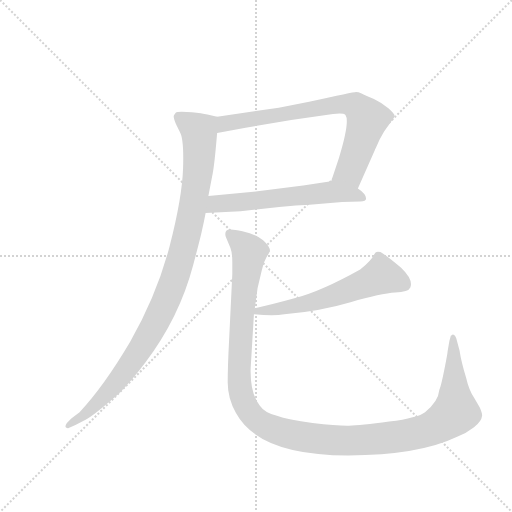
t = 0.00 s
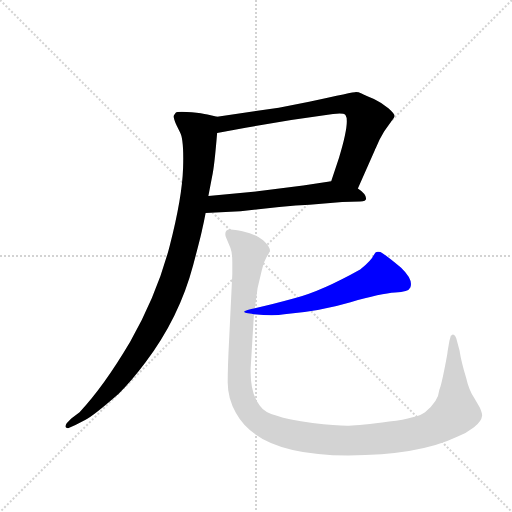
t = 3.42 s
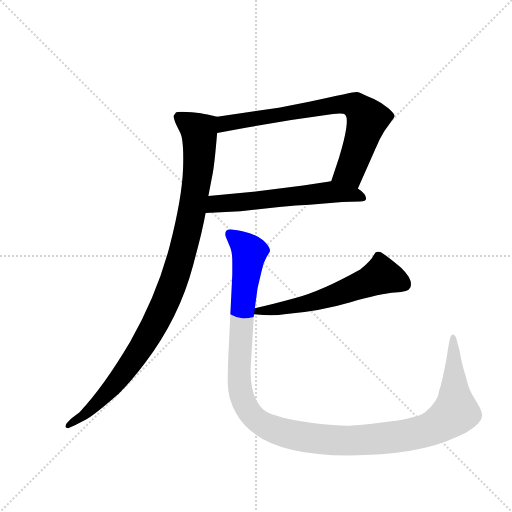
t = 3.64 s
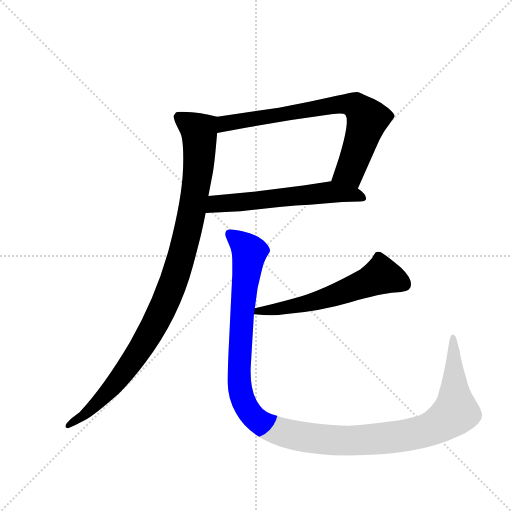
t = 3.86 s
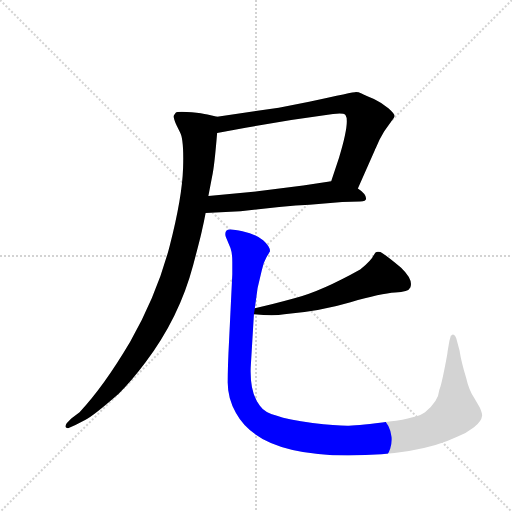
t = 4.08 s
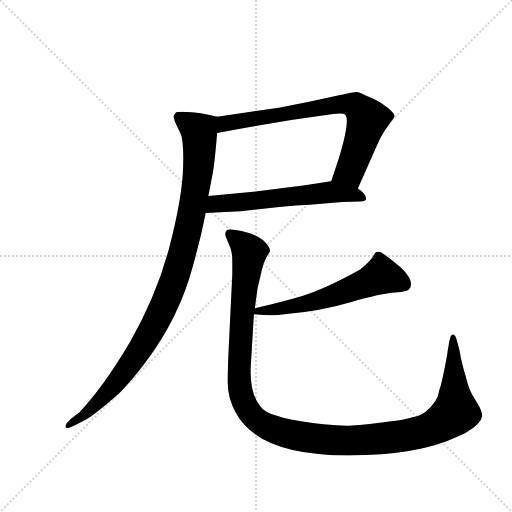
t = 4.74 s

The animated SVG that drew these frames (rendered in a browser with its animation timeline set to each time). Animation: 5 CSS @keyframes rules; one cycle of 4.74 s.

<svg version="1.1" viewBox="0 0 1024 1024" xmlns="http://www.w3.org/2000/svg">
  <g stroke="lightgray" stroke-dasharray="1,1" stroke-width="1" transform="scale(4, 4)">
    <line x1="0" y1="0" x2="256" y2="256"></line>
    <line x1="256" y1="0" x2="0" y2="256"></line>
    <line x1="128" y1="0" x2="128" y2="256"></line>
    <line x1="0" y1="128" x2="256" y2="128"></line>
  </g>
  <g transform="scale(0.92, -0.92) translate(60, -900)">
    <style type="text/css">
      
        @keyframes keyframes0 {
          from {
            stroke: blue;
            stroke-dashoffset: 754;
            stroke-width: 128;
          }
          71% {
            animation-timing-function: step-end;
            stroke: blue;
            stroke-dashoffset: 0;
            stroke-width: 128;
          }
          to {
            stroke: black;
            stroke-width: 1024;
          }
        }
        #make-me-a-hanzi-animation-0 {
          animation: keyframes0 0.8636067708333334s both;
          animation-delay: 0s;
          animation-timing-function: linear;
        }
      
        @keyframes keyframes1 {
          from {
            stroke: blue;
            stroke-dashoffset: 597;
            stroke-width: 128;
          }
          66% {
            animation-timing-function: step-end;
            stroke: blue;
            stroke-dashoffset: 0;
            stroke-width: 128;
          }
          to {
            stroke: black;
            stroke-width: 1024;
          }
        }
        #make-me-a-hanzi-animation-1 {
          animation: keyframes1 0.73583984375s both;
          animation-delay: 0.8636067708333334s;
          animation-timing-function: linear;
        }
      
        @keyframes keyframes2 {
          from {
            stroke: blue;
            stroke-dashoffset: 1038;
            stroke-width: 128;
          }
          77% {
            animation-timing-function: step-end;
            stroke: blue;
            stroke-dashoffset: 0;
            stroke-width: 128;
          }
          to {
            stroke: black;
            stroke-width: 1024;
          }
        }
        #make-me-a-hanzi-animation-2 {
          animation: keyframes2 1.0947265625s both;
          animation-delay: 1.5994466145833335s;
          animation-timing-function: linear;
        }
      
        @keyframes keyframes3 {
          from {
            stroke: blue;
            stroke-dashoffset: 590;
            stroke-width: 128;
          }
          66% {
            animation-timing-function: step-end;
            stroke: blue;
            stroke-dashoffset: 0;
            stroke-width: 128;
          }
          to {
            stroke: black;
            stroke-width: 1024;
          }
        }
        #make-me-a-hanzi-animation-3 {
          animation: keyframes3 0.7301432291666666s both;
          animation-delay: 2.6941731770833335s;
          animation-timing-function: linear;
        }
      
        @keyframes keyframes4 {
          from {
            stroke: blue;
            stroke-dashoffset: 1308;
            stroke-width: 128;
          }
          81% {
            animation-timing-function: step-end;
            stroke: blue;
            stroke-dashoffset: 0;
            stroke-width: 128;
          }
          to {
            stroke: black;
            stroke-width: 1024;
          }
        }
        #make-me-a-hanzi-animation-4 {
          animation: keyframes4 1.314453125s both;
          animation-delay: 3.42431640625s;
          animation-timing-function: linear;
        }
      
    </style>
    
      <path d="M 718 490 L 755 574 Q 755 575 757 578 L 765 596 L 775 614 L 792 638 Q 797 644 798 648 Q 798 652 785 664 Q 772 676 753 685 Q 733 693 726 697 Q 719 700 714 700 Q 709 700 612 679 L 546 666 L 412 646 C 382 642 382 606 412 611 L 477 623 L 573 639 L 664 652 Q 686 655 691 650 Q 701 636 677 557 L 660 506 C 651 478 706 463 718 490 Z" fill="lightgray"></path>
    
      <path d="M 583 453 L 613 455 L 684 461 L 723 462 Q 743 462 732 478 Q 726 485 718 490 C 694 508 690 510 660 506 L 599 497 L 500 484 L 393 474 C 363 471 357 435 387 437 L 463 441 L 547 450 L 583 453 Z" fill="lightgray"></path>
    
      <path d="M 412 646 L 391 651 Q 379 654 357 656 L 335 657 Q 324 657 322 655 Q 320 653 318 649 Q 316 645 324 627 L 331 613 Q 340 598 338 535 Q 336 471 309 366 Q 282 261 223 157 Q 165 59 113 4 L 95 -10 L 85 -20 Q 81 -26 83 -29 Q 85 -31 88 -31 L 104 -24 L 125 -13 Q 142 -5 198 44 Q 226 72 256 112 Q 330 210 360 324 Q 378 392 379 399 L 383 417 L 387 437 L 393 474 L 401 516 Q 406 537 412 611 C 415 641 415 645 412 646 Z" fill="lightgray"></path>
    
      <path d="M 492 217 Q 536 212 558 217 Q 635 223 702 243 Q 769 262 799 264 Q 828 265 832 275 Q 839 292 812 318 Q 776 348 767 352 Q 757 355 754 348 Q 747 333 723 314 Q 639 267 582 252 Q 524 236 494 230 C 465 224 462 220 492 217 Z" fill="lightgray"></path>
    
      <path d="M 494 230 L 500 274 L 509 312 Q 512 328 519 340 Q 526 352 527 354 Q 527 364 512 377.5 Q 497 391 467 397.5 Q 437 404 432.5 399 Q 428 394 431 385 L 441 361 Q 445 350 445 331 L 445 304 L 438 160 Q 435 103 435 68.5 Q 435 34 453 2 Q 503 -90 697 -90 Q 850 -90 935 -49 Q 954 -42 970.5 -29 Q 987 -16 988 -4 Q 989 0 983 14 L 971 35 Q 960 50 953 80 Q 943 112 939 138 L 932 164 Q 929 173 924 173 L 922 171 L 920 170 Q 918 162 917 159 L 913 136 Q 913 132 906 97 Q 899 62 895 52 Q 893 27 864 4 Q 849 -8 786 -16.5 Q 723 -25 698.5 -25.5 Q 674 -26 619.5 -19.5 Q 565 -13 542 -4 Q 515 3 505 18 Q 483 46 485 101 L 492 217 L 494 230 Z" fill="lightgray"></path>
    
    
      <clipPath id="make-me-a-hanzi-clip-0">
        <path d="M 718 490 L 755 574 Q 755 575 757 578 L 765 596 L 775 614 L 792 638 Q 797 644 798 648 Q 798 652 785 664 Q 772 676 753 685 Q 733 693 726 697 Q 719 700 714 700 Q 709 700 612 679 L 546 666 L 412 646 C 382 642 382 606 412 611 L 477 623 L 573 639 L 664 652 Q 686 655 691 650 Q 701 636 677 557 L 660 506 C 651 478 706 463 718 490 Z"></path>
      </clipPath>
      <path clip-path="url(#make-me-a-hanzi-clip-0)" d="M 418 617 L 437 633 L 628 667 L 713 670 L 739 641 L 736 630 L 700 528 L 669 510" fill="none" id="make-me-a-hanzi-animation-0" stroke-dasharray="626 1252" stroke-linecap="round"></path>
    
      <clipPath id="make-me-a-hanzi-clip-1">
        <path d="M 583 453 L 613 455 L 684 461 L 723 462 Q 743 462 732 478 Q 726 485 718 490 C 694 508 690 510 660 506 L 599 497 L 500 484 L 393 474 C 363 471 357 435 387 437 L 463 441 L 547 450 L 583 453 Z"></path>
      </clipPath>
      <path clip-path="url(#make-me-a-hanzi-clip-1)" d="M 394 442 L 418 458 L 640 481 L 707 478 L 727 470" fill="none" id="make-me-a-hanzi-animation-1" stroke-dasharray="469 938" stroke-linecap="round"></path>
    
      <clipPath id="make-me-a-hanzi-clip-2">
        <path d="M 412 646 L 391 651 Q 379 654 357 656 L 335 657 Q 324 657 322 655 Q 320 653 318 649 Q 316 645 324 627 L 331 613 Q 340 598 338 535 Q 336 471 309 366 Q 282 261 223 157 Q 165 59 113 4 L 95 -10 L 85 -20 Q 81 -26 83 -29 Q 85 -31 88 -31 L 104 -24 L 125 -13 Q 142 -5 198 44 Q 226 72 256 112 Q 330 210 360 324 Q 378 392 379 399 L 383 417 L 387 437 L 393 474 L 401 516 Q 406 537 412 611 C 415 641 415 645 412 646 Z"></path>
      </clipPath>
      <path clip-path="url(#make-me-a-hanzi-clip-2)" d="M 329 646 L 373 614 L 374 581 L 359 448 L 336 344 L 310 268 L 265 173 L 205 84 L 150 21 L 87 -25" fill="none" id="make-me-a-hanzi-animation-2" stroke-dasharray="910 1820" stroke-linecap="round"></path>
    
      <clipPath id="make-me-a-hanzi-clip-3">
        <path d="M 492 217 Q 536 212 558 217 Q 635 223 702 243 Q 769 262 799 264 Q 828 265 832 275 Q 839 292 812 318 Q 776 348 767 352 Q 757 355 754 348 Q 747 333 723 314 Q 639 267 582 252 Q 524 236 494 230 C 465 224 462 220 492 217 Z"></path>
      </clipPath>
      <path clip-path="url(#make-me-a-hanzi-clip-3)" d="M 819 282 L 769 301 L 647 252 L 501 222" fill="none" id="make-me-a-hanzi-animation-3" stroke-dasharray="462 924" stroke-linecap="round"></path>
    
      <clipPath id="make-me-a-hanzi-clip-4">
        <path d="M 494 230 L 500 274 L 509 312 Q 512 328 519 340 Q 526 352 527 354 Q 527 364 512 377.5 Q 497 391 467 397.5 Q 437 404 432.5 399 Q 428 394 431 385 L 441 361 Q 445 350 445 331 L 445 304 L 438 160 Q 435 103 435 68.5 Q 435 34 453 2 Q 503 -90 697 -90 Q 850 -90 935 -49 Q 954 -42 970.5 -29 Q 987 -16 988 -4 Q 989 0 983 14 L 971 35 Q 960 50 953 80 Q 943 112 939 138 L 932 164 Q 929 173 924 173 L 922 171 L 920 170 Q 918 162 917 159 L 913 136 Q 913 132 906 97 Q 899 62 895 52 Q 893 27 864 4 Q 849 -8 786 -16.5 Q 723 -25 698.5 -25.5 Q 674 -26 619.5 -19.5 Q 565 -13 542 -4 Q 515 3 505 18 Q 483 46 485 101 L 492 217 L 494 230 Z"></path>
      </clipPath>
      <path clip-path="url(#make-me-a-hanzi-clip-4)" d="M 439 391 L 467 370 L 482 349 L 466 224 L 462 52 L 484 2 L 515 -25 L 593 -49 L 686 -59 L 805 -49 L 883 -29 L 931 5 L 927 168" fill="none" id="make-me-a-hanzi-animation-4" stroke-dasharray="1180 2360" stroke-linecap="round"></path>
    
  </g>
</svg>
